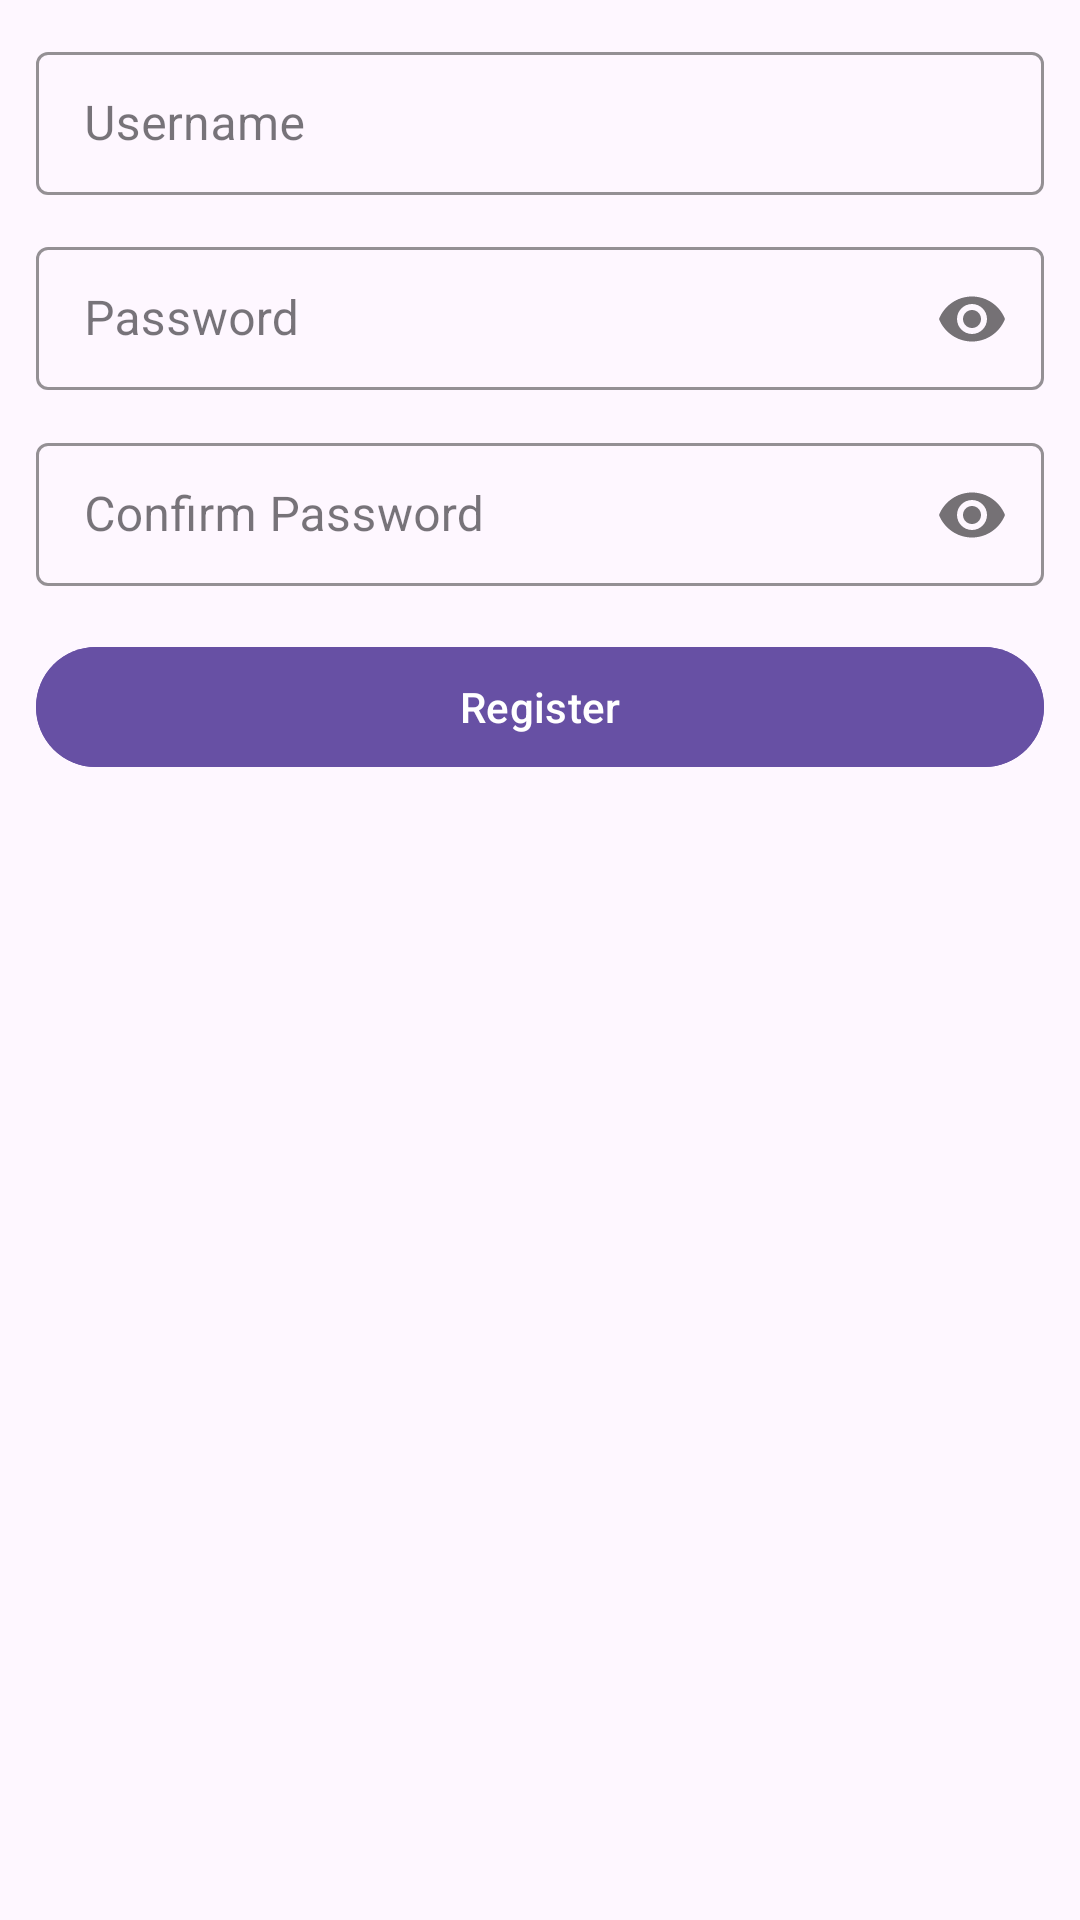

This screen was rendered from an Android layout file. Write that file and the resources it references.
<!-- AndroidManifest.xml: application theme Theme.ElleHacks26 -->
<!-- res/layout/fragment_register.xml -->
<?xml version="1.0" encoding="utf-8"?>
<ScrollView xmlns:android="http://schemas.android.com/apk/res/android"
    xmlns:app="http://schemas.android.com/apk/res-auto"
    android:layout_width="match_parent"
    android:layout_height="match_parent"
    android:fillViewport="true">

    <LinearLayout
        android:layout_width="match_parent"
        android:layout_height="wrap_content"
        android:orientation="vertical"
        android:padding="12dp">

        <com.google.android.material.textfield.TextInputLayout
            android:id="@+id/inputLayoutEmail"
            android:layout_width="match_parent"
            android:layout_height="wrap_content"
            android:layout_marginBottom="12dp"
            style="@style/LoginTextInputLayoutStyle">

            <com.google.android.material.textfield.TextInputEditText
                android:id="@+id/etEmail"
                android:layout_width="match_parent"
                android:layout_height="wrap_content"
                android:hint="Username"
                android:inputType="textEmailAddress" />

        </com.google.android.material.textfield.TextInputLayout>

        <com.google.android.material.textfield.TextInputLayout
            android:id="@+id/inputLayoutPassword"
            android:layout_width="match_parent"
            android:layout_height="wrap_content"
            android:layout_marginBottom="12dp"
            app:passwordToggleEnabled="true"
            style="@style/LoginTextInputLayoutStyle">

            <com.google.android.material.textfield.TextInputEditText
                android:id="@+id/etPassword"
                android:layout_width="match_parent"
                android:layout_height="wrap_content"
                android:hint="Password"
                android:inputType="textPassword" />

        </com.google.android.material.textfield.TextInputLayout>

        <com.google.android.material.textfield.TextInputLayout
            android:id="@+id/inputLayoutConfirmPassword"
            android:layout_width="match_parent"
            android:layout_height="wrap_content"
            android:layout_marginBottom="16dp"
            app:passwordToggleEnabled="true"
            style="@style/LoginTextInputLayoutStyle">

            <com.google.android.material.textfield.TextInputEditText
                android:id="@+id/etConfirmPassword"
                android:layout_width="match_parent"
                android:layout_height="wrap_content"
                android:hint="Confirm Password"
                android:inputType="textPassword" />

        </com.google.android.material.textfield.TextInputLayout>

        
        <com.google.android.material.textfield.TextInputLayout
            android:id="@+id/inputLayoutClinicName"
            android:layout_width="match_parent"
            android:layout_height="wrap_content"
            android:layout_marginBottom="12dp"
            android:visibility="gone"
            style="@style/LoginTextInputLayoutStyle">

            <com.google.android.material.textfield.TextInputEditText
                android:id="@+id/etClinicName"
                android:layout_width="match_parent"
                android:layout_height="wrap_content"
                android:hint="Clinic Name"
                android:inputType="text" />

        </com.google.android.material.textfield.TextInputLayout>

        <com.google.android.material.textfield.TextInputLayout
            android:id="@+id/inputLayoutSpecialty"
            android:layout_width="match_parent"
            android:layout_height="wrap_content"
            android:layout_marginBottom="20dp"
            android:visibility="gone"
            style="@style/LoginTextInputLayoutStyle">

            <com.google.android.material.textfield.TextInputEditText
                android:id="@+id/etSpecialty"
                android:layout_width="match_parent"
                android:layout_height="wrap_content"
                android:hint="Specialty"
                android:inputType="text" />

        </com.google.android.material.textfield.TextInputLayout>

        <com.google.android.material.button.MaterialButton
            android:id="@+id/btnRegister"
            android:layout_width="match_parent"
            android:layout_height="wrap_content"
            android:text="Register"
            android:layout_marginBottom="8dp"
            android:backgroundTint="?attr/colorPrimaryDark" />

    </LinearLayout>

</ScrollView>
<!-- resources referenced by this layout -->
<resources>
  <style name="LoginTextInputLayoutStyle" parent="Widget.MaterialComponents.TextInputLayout.OutlinedBox.Dense">
          <item name="boxStrokeColor">@color/black</item>
          <item name="boxStrokeWidth">1dp</item>
          <item name="hintTextColor">@color/black</item>
          <item name="android:textColor">@color/gray</item>
      </style>
  <style name="Theme.ElleHacks26" parent="Base.Theme.ElleHacks26" />
  <color name="black">#FF000000</color>
  <color name="gray">#727985</color>
  <style name="Base.Theme.ElleHacks26" parent="Theme.Material3.DayNight.NoActionBar">
          
          
      </style>
</resources>
